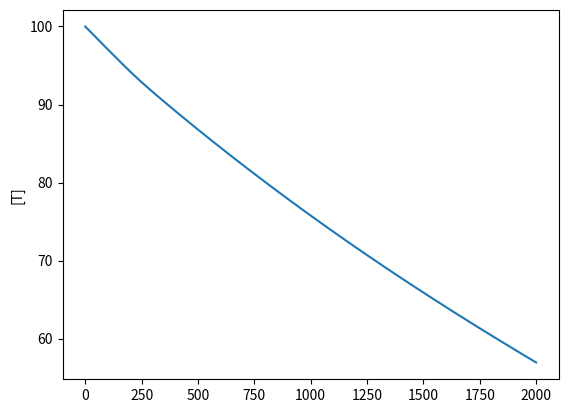

Reproduce this figure in Python. (Note: this script raises an exception after producing the figure.)
import numpy as np
class TypeIIToxinAntitoxin(object):
	def __init__(self, params):
		pass
		# TODO figure out params!

	def evolve_state(self, time_step, state):
		A = state['A']
		T = state['T']
		kt = state['kt']
		n = state['n']
		kp1 = state['kp1']
		kp2 = state['kp2']
		kh = state['kh']
		p = state['p']
		sigma = state['sigma']
		alpha = state['alpha']
		umax = state['umax']
		lambda_A = state['lambda_A']
		lambda_T = state['lambda_T']
		d = state['d']


		X = 1 + (T**n)/(kt**n)
		Y = 1 + (A**2)/(kp1 ** 2) + ((2 * A**2 * T) / (kp2**2 * kh))**p + (A**2 * T**2)/(kp1**2 * kh**2)

		xi_A = d * np.random.normal(0,1)
		xi_T = d * np.random.normal(0,1)

		dAdt = (sigma * alpha) / (X * Y) - umax/X * A - lambda_A * A + xi_A
		dTdt = alpha / (X * Y) - umax/X * T - lambda_T * T + xi_T

		A = A + dAdt * time_step
		T = T + dTdt * time_step

		state['A'] = A
		state['T'] = T

		return state


class Integrator(object):
	def __init__(self, system, params):
		self.system = system
		self.time_step = params.get('time_step', 1.0)

	def integrate(self, time_step, duration, state, samples=None):
		time = 0
		t_vec = [0]

		series = {}
		if samples is not None:
			series = {key : [state[key]] for key in samples}

		while time < duration:
			state = self.system.evolve_state(time_step, state)
			for key in series:
				series[key].append(state[key])

			time += time_step
			t_vec.append(time)
			

		return state, series, t_vec

if __name__ == '__main__':
	import numpy as np
	import matplotlib
	matplotlib.use('Agg')
	import matplotlib.pyplot as plt
	from matplotlib import cm
	import copy

	system = TypeIIToxinAntitoxin({})
	integrator = Integrator(system, {})

# ---------------------- ORIGINAL PARAMS
	state = {
			'A' : 100.0,
			'T' : 100.0,
			'lambda_A' : (np.log(2)/60),
			'lambda_T' : np.log(2)/(48*60),
			'sigma' : 10.0,
			'alpha' : 1.0,
			'kh' : 100.0,
			'kp1' : 1000.0,
			'kp2' : 10.0,
			'kt' : 10.0,
			'd' : 0, # noise scaling parameter
			'p' : 2.0,
			'n' : 2.5,
			'umax' : 0.75*(np.log(2)/30)} # umax/umax0 = 0.75

	time_step = 0.1
	duration = 2000
	n_sims = 1

	for n in range(0, n_sims):
		evolved_state = copy.deepcopy(state)
		evolved_state, series, t_vec = integrator.integrate(time_step, duration, evolved_state, ['T'])  
		plt.plot(t_vec, series['T'])
		# print(series['T'][-1])

	plt.ylabel('[T]')
	plt.savefig('plots/T_original.png')
	plt.clf()

# ## -------------------------- alternate params from table 1: S2
# 	state = {
# 			'A' : 55,
# 			'T' : 55,
# 			'lambda_A' : np.log(2)/120,
# 			'lambda_T' : np.log(2)/(96*60),
# 			'sigma' : 10,
# 			'alpha' : 1,
# 			'kh' : 100,
# 			'kp1' : 1000,
# 			'kp2' : 10,
# 			'kt' : 10,
# 			'd' : 0.2,
# 			'p' : 2,
# 			'n' : 2,
# 			'umax' : np.log(2)/30}

# 	time_step = 0.1
# 	duration = 2000
# 	n_sims = 20

# 	for n in range(0, n_sims):
# 		evolved_state = copy.deepcopy(state)
# 		evolved_state, series, t_vec = integrator.integrate(time_step, duration, evolved_state, ['T'])  
# 		plt.plot(t_vec, series['T'])

# 	plt.savefig('plots/T_S2.png')
# 	plt.clf()

# ## --------------------------------- alternate params from table 1: S3
# 	state = {
# 			'A' : 40,
# 			'T' : 40,
# 			'lambda_A' : np.log(2)/240,
# 			'lambda_T' : np.log(2)/(192*60),
# 			'sigma' : 2.5,
# 			'alpha' : 1,
# 			'kh' : 100,
# 			'kp1' : 1000,
# 			'kp2' : 2.5,
# 			'kt' : 10,
# 			'd' : 0.2,
# 			'p' : 2,
# 			'n' : 2,
# 			'umax' : np.log(2)/30}

# 	time_step = 0.1
# 	duration = 2000
# 	n_sims = 20

# 	for n in range(0, n_sims):
# 		evolved_state = copy.deepcopy(state)
# 		evolved_state, series, t_vec = integrator.integrate(time_step, duration, evolved_state, ['T'])  
# 		plt.plot(t_vec, series['T'])

# 	plt.savefig('plots/T_S3.png')
# 	plt.clf()

# # --------------------------------- vary lambda_A
# N = 15
# cm_vals = [cm.rainbow(x) for x in np.linspace(0.0, 1.0, N)]
# k = 0
# for m in np.linspace(.00001, 60, N):
# 	state = {
# 			'A' : 55,
# 			'T' : 55,
# 			'lambda_A' : np.log(2)/m,
# 			'lambda_T' : np.log(2)/(48*60),
# 			'sigma' : 10,
# 			'alpha' : 1,
# 			'kh' : 100,
# 			'kp1' : 1000,
# 			'kp2' : 10,
# 			'kt' : 10,
# 			'd' : 0,
# 			'p' : 2,
# 			'n' : 2,
# 			'umax' : np.log(2)/30}

# 	A_deg = np.log(2)/state['lambda_A']
# 	line_label = '{0:.4g}'.format(A_deg) + ' min'
			
# 	time_step = 0.1
# 	duration = 5000
# 	n_sims = 1

# 	evolved_state = copy.deepcopy(state)
# 	evolved_state, series, t_vec = integrator.integrate(time_step, duration, evolved_state, ['T'])  
# 	plt.plot(t_vec, series['T'], color=cm_vals[k], label=line_label)
# 	k += 1
# plt.legend(bbox_to_anchor=(1.04,1), loc="upper left")
# plt.ylabel('[T]')
# plt.title('ODE with varied lambda A')
# plt.savefig('plots/vary_lambdaA.png', bbox_inches = "tight")
# plt.clf()

# # --------------------------------- vary lambda_T
# N = 15
# cm_vals = [cm.rainbow(x) for x in np.linspace(0.0, 1.0, N)]
# k = 0
# for m in np.linspace(.5, 480, N):
# 	state = {
# 			'A' : 55.0,
# 			'T' : 55.0,
# 			'lambda_A' : np.log(2)/60,
# 			'lambda_T' : np.log(2)/(m*60),
# 			'sigma' : 10.0,
# 			'alpha' : 1.0,
# 			'kh' : 100.0,
# 			'kp1' : 1000.0,
# 			'kp2' : 10.0,
# 			'kt' : 10.0,
# 			'd' : 0,
# 			'p' : 2,
# 			'n' : 2,
# 			'umax' : np.log(2)/30}


# 	line_label = '{0:.4g}'.format(m) + ' hrs'
			
# 	time_step = 0.1
# 	duration = 5000
# 	n_sims = 1

# 	evolved_state = copy.deepcopy(state)
# 	evolved_state, series, t_vec = integrator.integrate(time_step, duration, evolved_state, ['T'])  
# 	plt.plot(t_vec, series['T'], color=cm_vals[k], label=line_label)
# 	k += 1
# plt.legend(bbox_to_anchor=(1.04,1), loc="upper left")
# plt.ylabel('[T]')
# plt.title('ODE with varied lambda T')
# plt.savefig('plots/vary_lambdaT.png', bbox_inches = "tight")
# plt.clf()

# # --------------------------------- vary sigma
# N = 15
# cm_vals = [cm.rainbow(x) for x in np.linspace(0.0, 1.0, N)]
# k = 0
# for m in np.linspace(.000001, 10, N):
# 	state = {
# 			'A' : 55,
# 			'T' : 55,
# 			'lambda_A' : np.log(2)/60,
# 			'lambda_T' : np.log(2)/(48*60),
# 			'sigma' : m,
# 			'alpha' : 1,
# 			'kh' : 100,
# 			'kp1' : 1000,
# 			'kp2' : 10,
# 			'kt' : 10,
# 			'd' : 0,
# 			'p' : 2,
# 			'n' : 2,
# 			'umax' : np.log(2)/30}

# 	line_label = '{0:.4g}'.format(m) 
			
# 	time_step = 0.1
# 	duration = 5000
# 	n_sims = 1

# 	evolved_state = copy.deepcopy(state)
# 	evolved_state, series, t_vec = integrator.integrate(time_step, duration, evolved_state, ['T'])  
# 	plt.plot(t_vec, series['T'], color=cm_vals[k], label=line_label)
# 	k += 1
# plt.legend(bbox_to_anchor=(1.04,1), loc="upper left")
# plt.ylabel('[T]')
# plt.title('ODE with varied sigma')
# plt.savefig('plots/vary_sigma.png', bbox_inches = "tight")
# plt.clf()

# # --------------------------------- k params

# params_to_vary = {'kh' : 100, 'kp1' : 1000,'kp2' : 10, 'kt' : 10}

# N = 15
# cm_vals = [cm.rainbow(x) for x in np.linspace(0.0, 1.0, N)]
# for param in params_to_vary.keys():
# 	state = {
# 		'A' : 55,
# 		'T' : 55,
# 		'lambda_A' : np.log(2)/60,
# 		'lambda_T' : np.log(2)/(48*60),
# 		'sigma' : 10,
# 		'alpha' : 1,
# 		'kh' : 100,
# 		'kp1' : 1000,
# 		'kp2' : 10,
# 		'kt' : 10,
# 		'd' : 0,
# 		'p' : 2,
# 		'n' : 2,
# 		'umax' : np.log(2)/30}

# 	time_step = 0.1
# 	duration = 5000
# 	evolved_state = copy.deepcopy(state)
# 	evolved_state, series, t_vec = integrator.integrate(time_step, duration, evolved_state, ['T'])  
# 	plt.plot(t_vec, series['T'], color='k', label='default', linewidth=2)
	
# 	k = 0
# 	for m in np.logspace( 10**-5, 5, N):

# 		state[param] = m

# 		line_label = '{0:.4g}'.format(m) 

# 		evolved_state = copy.deepcopy(state)
# 		evolved_state, series, t_vec = integrator.integrate(time_step, duration, evolved_state, ['T'])  
# 		plt.plot(t_vec, series['T'], color=cm_vals[k], label=line_label)
# 		k += 1
# 	plt.legend(bbox_to_anchor=(1.04,1), loc="upper left")
# 	plt.ylabel('[T]')
# 	plt.title('ODE with varied ' + param + ', default = ' + str(params_to_vary[param]))
# 	plt.savefig('plots/vary_' + param + '.png', bbox_inches = "tight")
# 	plt.clf()

# # --------------------------------- vary A and T initial
# params_to_vary = {'A' : 55, 'T' : 55}

# N = 10
# cm_vals = [cm.rainbow(x) for x in np.linspace(0.0, 1.0, N)]
# for param in params_to_vary.keys():
# 	state = {
# 		'A' : 55,
# 		'T' : 55,
# 		'lambda_A' : np.log(2)/60,
# 		'lambda_T' : np.log(2)/(48*60),
# 		'sigma' : 10,
# 		'alpha' : 1,
# 		'kh' : 100,
# 		'kp1' : 1000,
# 		'kp2' : 10,
# 		'kt' : 10,
# 		'd' : 0,
# 		'p' : 2,
# 		'n' : 2,
# 		'umax' : np.log(2)/30}

# 	time_step = 0.01
# 	duration = 2000
# 	evolved_state = copy.deepcopy(state)
# 	evolved_state, series, t_vec = integrator.integrate(time_step, duration, evolved_state, ['T'])  
# 	plt.plot(t_vec, series['T'], color='k', label='default', linewidth=2)
	
# 	k = 0
# 	for m in np.linspace( 1,200, N):

# 		state[param] = m

# 		line_label = '{0:.4g}'.format(m) 

# 		evolved_state = copy.deepcopy(state)
# 		evolved_state, series, t_vec = integrator.integrate(time_step, duration, evolved_state, ['T'])  
# 		plt.plot(t_vec, series['T'], color=cm_vals[k], label=line_label)
# 		k += 1
# 	plt.legend(bbox_to_anchor=(1.04,1), loc="upper left")
# 	plt.ylabel('[T]')
# 	plt.title('ODE with varied ' + param + ', default = ' + str(params_to_vary[param]))
# 	plt.savefig('plots/vary_' + param + '.png', bbox_inches = "tight")
# 	plt.clf()

# # --------------------------------- T vs lambda_A 
# N = 20
# cm_vals = [cm.rainbow(x) for x in np.linspace(0.0, 1.0, N)]
# k = 0
# A_ratio = []
# T_ss = []
# for m in np.logspace(np.log10(1/256.0), np.log10(256), N):
# 	state = {
# 			'A' : 55,
# 			'T' : 55,
# 			'lambda_A' : np.log(2)/(60*m),
# 			'lambda_T' : np.log(2)/(48*60),
# 			'sigma' : 10.0,
# 			'alpha' : 1.0,
# 			'kh' : 100.0,
# 			'kp1' : 1000.0,
# 			'kp2' : 10.0,
# 			'kt' : 10.0,
# 			'd' : 0,
# 			'p' : 2.0,
# 			'n' : 2.0,
# 			'umax' : np.log(2)/30}

# 	A_ratio.append(np.log2(state['lambda_A']/(np.log(2)/60)))
			
# 	time_step = 1
# 	duration = 2000
# 	n_sims = 1

# 	evolved_state = copy.deepcopy(state)
# 	evolved_state, series, t_vec = integrator.integrate(time_step, duration, evolved_state, ['T'])  
# 	T_ss.append(np.log10(series['T'][-1]))
# 	k += 1

# # print(A_ratio)
# # print(T_ss)
# plt.plot(A_ratio, T_ss, marker='.')
# plt.xlabel('log2 lambdaA / lambdaA0')
# plt.ylabel('[T] steady state')
# plt.ylabel('log10 [T]')
# plt.xlim((-8,8))
# plt.title('T vs lambda A')
# plt.savefig('plots/lambdaA_vs_Tss.png', bbox_inches = "tight")
# plt.clf()
